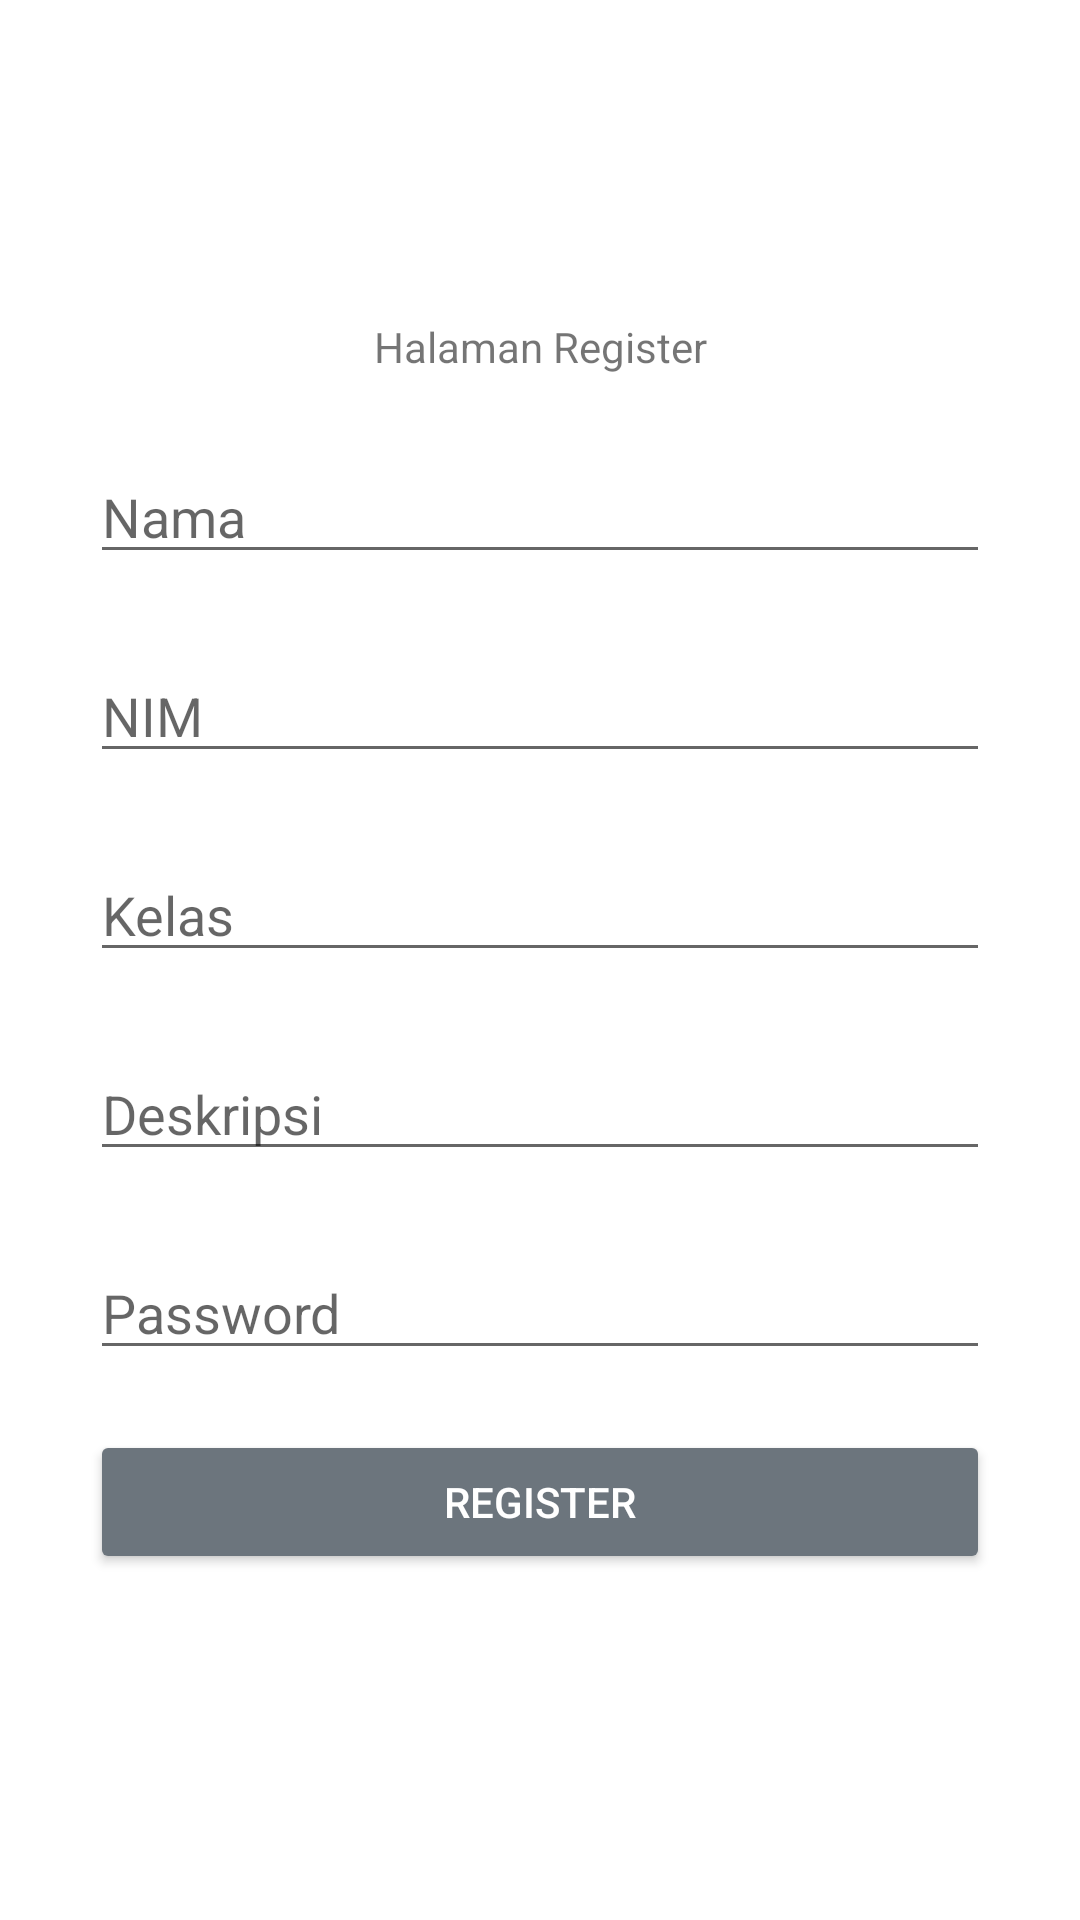

Android layout source for this screen:
<!-- AndroidManifest.xml: application theme Theme.10119701_OctaryanMarthiyas -->
<!-- res/layout/register_data.xml -->
<?xml version="1.0" encoding="utf-8"?>

<RelativeLayout xmlns:android="http://schemas.android.com/apk/res/android"
    android:layout_width="match_parent" android:layout_height="match_parent">
    <ImageView
        android:id="@+id/ivLogo"
        android:layout_width="50dp"
        android:layout_height="50dp"
        android:layout_centerHorizontal="true"
        android:layout_marginTop="40dp"
        android:layout_marginBottom="16dp"

        />
    <TextView
        android:layout_width="match_parent"
        android:layout_height="wrap_content"
        android:text="Halaman Register"
        android:gravity="center"
        android:id="@+id/tvHal_reg"
        android:layout_below="@+id/ivLogo"
        />
    <EditText
        android:layout_width="match_parent"
        android:layout_height="wrap_content"
        android:hint="Nama"
        android:paddingTop="25dp"
        android:layout_marginTop="10sp"
        android:layout_marginLeft="30dp"
        android:layout_marginRight="30dp"
        android:id="@+id/etNama"
        android:layout_below="@+id/tvHal_reg"
        />
    <EditText
        android:layout_width="match_parent"
        android:layout_height="wrap_content"
        android:hint="NIM"
        android:paddingTop="25dp"
        android:layout_marginTop="10sp"
        android:layout_marginLeft="30dp"
        android:layout_marginRight="30dp"
        android:id="@+id/etNim"
        android:layout_below="@+id/etNama"
        />
    <EditText
        android:layout_width="match_parent"
        android:layout_height="wrap_content"
        android:hint="Kelas"
        android:paddingTop="25dp"
        android:layout_marginTop="10sp"
        android:layout_marginLeft="30dp"
        android:layout_marginRight="30dp"
        android:id="@+id/etkelas"
        android:layout_below="@+id/etNim"
        />
    <EditText
        android:layout_width="match_parent"
        android:layout_height="wrap_content"
        android:hint="Deskripsi"
        android:paddingTop="25dp"
        android:layout_marginTop="10sp"
        android:layout_marginLeft="30dp"
        android:layout_marginRight="30dp"
        android:id="@+id/etDeskripsi"
        android:layout_below="@+id/etkelas"
        />
    <EditText
        android:layout_width="match_parent"
        android:layout_height="wrap_content"
        android:hint="Password"
        android:paddingTop="25dp"
        android:layout_marginTop="10sp"
        android:layout_marginLeft="30dp"
        android:layout_marginRight="30dp"
        android:id="@+id/etPass_reg"
        android:layout_below="@+id/etDeskripsi"
        />
    <Button
        android:layout_width="match_parent"
        android:layout_height="wrap_content"
        android:text="Register"
        android:id="@+id/btnRegister"
        android:layout_below="@+id/etPass_reg"
        android:layout_marginTop="20dp"
        android:layout_marginLeft="30dp"
        android:layout_marginRight="30dp"
        android:textColor="#fff"
        android:backgroundTint="#6c757d"
        />
</RelativeLayout>
<!-- resources referenced by this layout -->
<resources>
  <style name="Theme.10119701_OctaryanMarthiyas" parent="Theme.MaterialComponents.DayNight.DarkActionBar">
          
          <item name="colorPrimary">@color/purple_700</item>
          <item name="colorPrimaryVariant">@color/btninfo</item>
          <item name="colorOnPrimary">@color/white</item>
          
          <item name="colorSecondary">@color/teal_200</item>
          <item name="colorSecondaryVariant">@color/teal_700</item>
          <item name="colorOnSecondary">@color/black</item>
          
          <item name="android:statusBarColor" tools:targetApi="l">?attr/colorPrimaryVariant</item>
          
      </style>
  <color name="purple_700">#FF3700B3</color>
  <color name="btninfo">#17a2b8</color>
  <color name="white">#FFFFFFFF</color>
  <color name="teal_200">#FF03DAC5</color>
  <color name="teal_700">#FF018786</color>
  <color name="black">#FF000000</color>
</resources>
